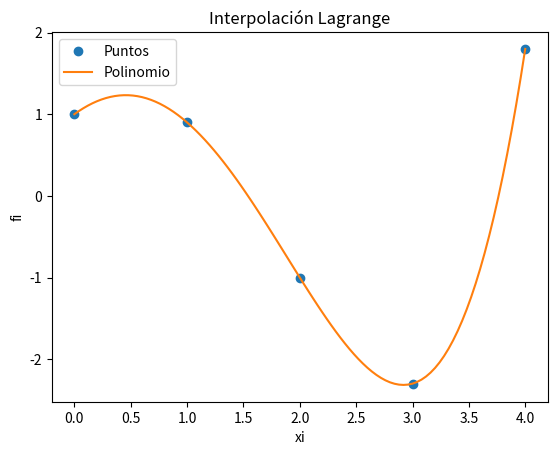

The script that saved this image:
# Interpolacion de Lagrange
# divisoresL solo para mostrar valores
import numpy as np
import sympy as sym
import matplotlib.pyplot as plt

# INGRESO , Datos de prueba
xi = np.array([0, 1, 2, 3, 4])
fi = np.array([1,0.9,-1,-2.3,1.8])

# PROCEDIMIENTO
# Polinomio de Lagrange
n = len(xi)
x = sym.Symbol('x')
polinomio = 0
divisorL = np.zeros(n, dtype = float)
for i in range(0,n,1):
    
    # Termino de Lagrange
    numerador = 1
    denominador = 1
    for j  in range(0,n,1):
        if (j!=i):
            numerador = numerador*(x-xi[j])
            denominador = denominador*(xi[i]-xi[j])
    terminoLi = numerador/denominador

    polinomio = polinomio + terminoLi*fi[i]
    divisorL[i] = denominador

# simplifica el polinomio
polisimple = polinomio.expand()

# para evaluación numérica
px = sym.lambdify(x,polisimple)

# Puntos para la gráfica
muestras = 101
a = np.min(xi)
b = np.max(xi)
pxi = np.linspace(a,b,muestras)
pfi = px(pxi)

# SALIDA
print('    valores de fi: ',fi)
print('divisores en L(i): ',divisorL)
print()
print('Polinomio de Lagrange, expresiones')
print(polinomio)
print()
print('Polinomio de Lagrange: ')
print(polisimple)

# Gráfica
plt.plot(xi,fi,'o', label = 'Puntos')
plt.plot(pxi,pfi, label = 'Polinomio')
plt.legend()
plt.xlabel('xi')
plt.ylabel('fi')
plt.title('Interpolación Lagrange')
plt.show()
